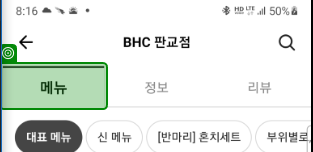
Task: 배달의민족 데이터 추출 
Workflow: GetMainSourceDataFromApp

Step 1 [try]: find (repeated 2 times)
